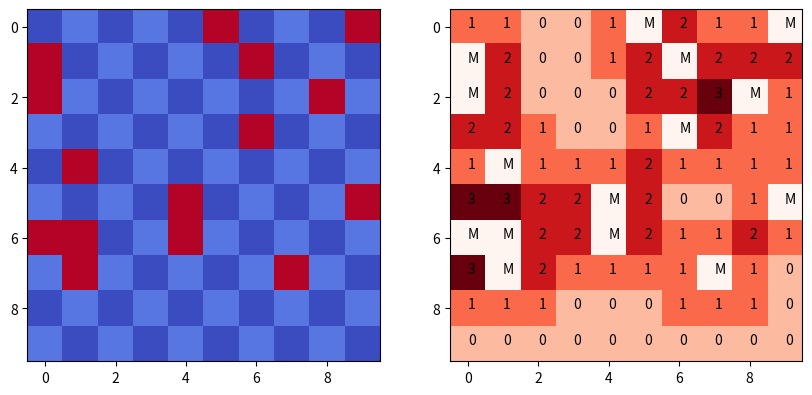

The matplotlib source for this figure:
# Задача:
# Создайте игровое поле для "Сапёра" размером 10×10.
# Поле должно быть представлено в виде двумерного массива.
# Разместите 15 мин случайным образом (обозначьте их числом −1).
# Для каждой клетки без мины подсчитайте количество мин в соседних клетках.
# Визуализируйте:
# Само поле (где мины выделены красным).
# Поле с числами, где указано количество мин вокруг каждой клетки (для наглядности).
#
import matplotlib.pyplot as plt
import numpy as np
from random import randint


s = set()
d1 = np.zeros((10, 10))
d2 = np.zeros((10, 10))

for i in range(10):
    for j in range(10):
        d2[i][j] += ((i + j) % 2) * 0.1


while len(s) < 15:
    s.add((randint(0, 9),randint(0, 9)))

for i in s:
    d1[i] = -1
    d2[i] = 1

fig = plt.figure(figsize = (10,5))
plt.subplot(1,2,1)
plt.imshow(d2, cmap='coolwarm')


plt.subplot(1,2,2)
cnt = 0
for i in range(10):
    for j in range(10):
        if d2[i][j] != 1:
            if i > 0:
                if d1[i - 1][j] == -1:
                    cnt += 1
                if j > 0:
                    if d1[i - 1][j - 1] == -1:
                        cnt += 1
                if j < 9:
                    if d1[i - 1][j + 1] == -1:
                        cnt += 1
            if i < 9:
                if d1[i + 1][j] == -1:
                    cnt += 1
                if j > 0:
                    if d1[i + 1][j - 1] == -1:
                        cnt += 1
                if j < 9:
                    if d1[i + 1][j + 1] == -1:
                        cnt += 1
            if j > 0:
                if d1[i][j - 1] == -1:
                    cnt += 1
            if j < 9:
                if d1[i][j + 1] == -1:
                    cnt += 1
            plt.text(j, i, cnt)

            d1[i][j] = cnt
            cnt = 0
        else:
            plt.text(j, i, 'M')




plt.imshow(d1, cmap='Reds')

plt.show()